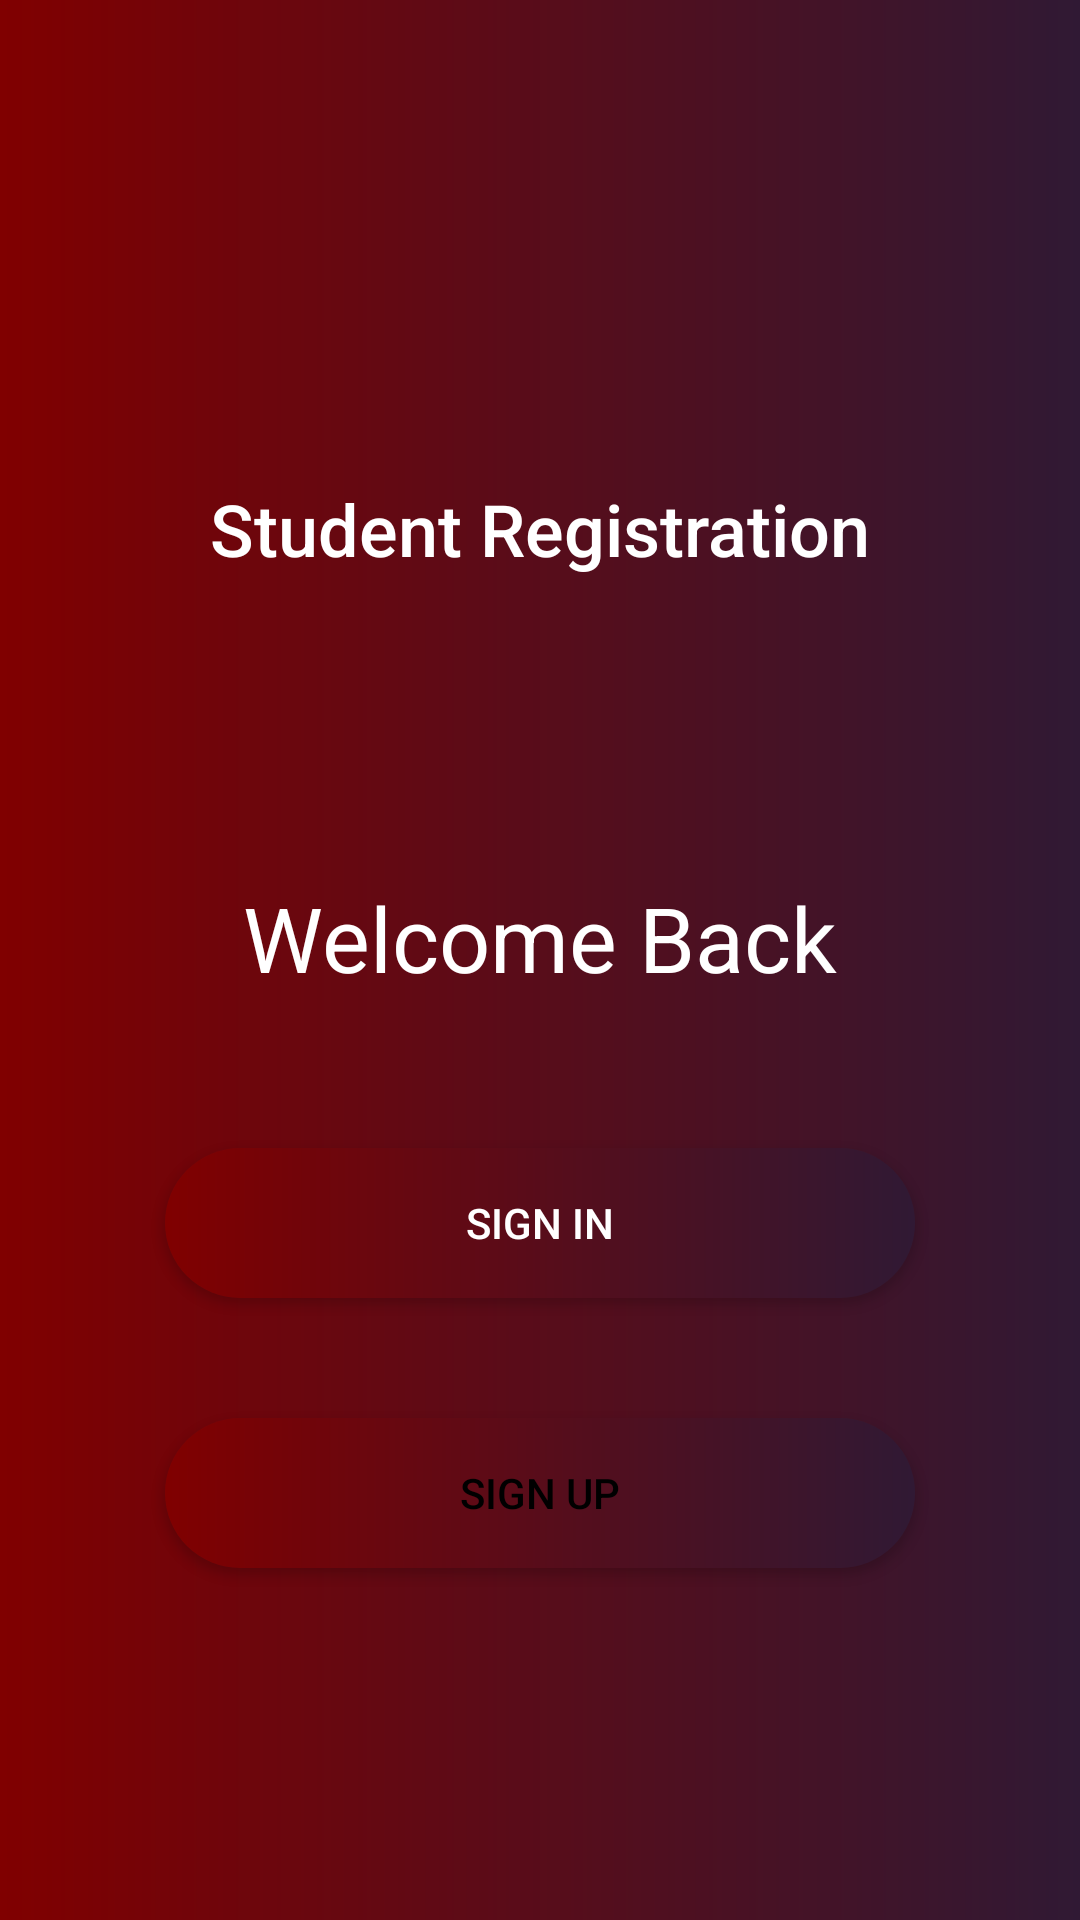

This screen was rendered from an Android layout file. Write that file and the resources it references.
<!-- AndroidManifest.xml: application theme AppTheme -->
<!-- res/layout/welcome_actvity.xml -->
<?xml version="1.0" encoding="utf-8"?>
<RelativeLayout xmlns:android="http://schemas.android.com/apk/res/android"
    android:layout_width="match_parent"
    android:layout_height="match_parent"
    android:background="@drawable/background_gradient">

        <ImageView
        android:id="@+id/logoImage"
        android:layout_width="100dp"
        android:layout_height="100dp"
        android:layout_centerHorizontal="true"
        android:theme="@style/ThemeOverlay.AppCompat.Dark.ActionBar"
        android:layout_marginTop="50dp"
        android:src="@drawable/baseline_school_24" />

    <TextView
        android:id="@+id/titleText"
        android:layout_width="wrap_content"
        android:layout_height="wrap_content"
        android:layout_below="@id/logoImage"
        android:layout_centerHorizontal="true"
        android:text="Student Registration"
        android:textColor="@android:color/white"
        android:textSize="24sp"
        android:fontFamily="sans-serif-medium"
        android:layout_marginTop="10dp" />

    <TextView
        android:id="@+id/welcomeText"
        android:layout_width="wrap_content"
        android:layout_height="wrap_content"
        android:layout_below="@id/titleText"
        android:layout_centerHorizontal="true"
        android:text="Welcome Back"
        android:textColor="@android:color/white"
        android:textSize="30sp"
        android:layout_marginTop="100dp" />

        <Button
        android:id="@+id/signInButton"
        android:layout_width="250dp"
        android:layout_height="50dp"
        android:layout_below="@id/welcomeText"
        android:layout_centerHorizontal="true"
        android:layout_marginTop="50dp"
        android:text="Sign In"
        android:background="@drawable/round_button"
        android:textColor="@android:color/white" />


    <Button
        android:id="@+id/signUpButton"
        android:layout_width="250dp"
        android:layout_height="50dp"
        android:layout_below="@id/signInButton"
        android:layout_centerHorizontal="true"
        android:layout_marginTop="40dp"
        android:text="Sign Up"
        android:background="@drawable/round_button"
        android:textColor="@android:color/black" />

</RelativeLayout>
<!-- resources referenced by this layout -->
<resources>
  <!-- drawable background_gradient (drawable) -->
  <?xml version="1.0" encoding="utf-8"?>
  <layer-list xmlns:android="http://schemas.android.com/apk/res/android">
      <item>
          <shape android:shape="rectangle">
  
              <gradient
                  android:startColor="#800000"
                  android:endColor="#301934"
              android:type="linear" />
          </shape>
  
      </item>
  </layer-list>
  <!-- drawable round_button (drawable) -->
  <?xml version="1.0" encoding="utf-8"?>
  <shape xmlns:android="http://schemas.android.com/apk/res/android">
      <gradient
          android:startColor="#800000"
          android:endColor="#301934"
          android:type="linear" />
      <corners
          android:topLeftRadius="50dp"
          android:topRightRadius="50dp"
          android:bottomLeftRadius="50dp"
          android:bottomRightRadius="50dp" />
  </shape>
  <style name="AppTheme" parent="Theme.MaterialComponents.DayNight.DarkActionBar">
          
          <item name="colorPrimary">@color/white</item>
          <item name="colorPrimaryVariant">@color/white</item>
          <item name="colorOnPrimary">@color/white</item>
          <item name="colorSecondary">@color/white</item>
          <item name="android:windowBackground">@color/white</item>
      </style>
  <!-- not gathered from this repository: default colours our renderer supplied (Android Studio template values) -->
  <color name="white">#FFFFFFFF</color>
</resources>
